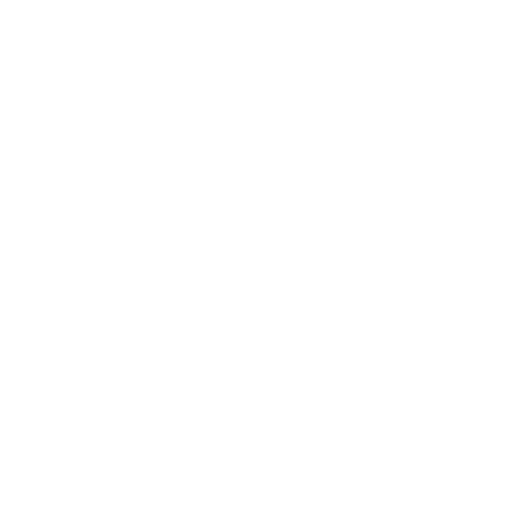
t = 0.00 s
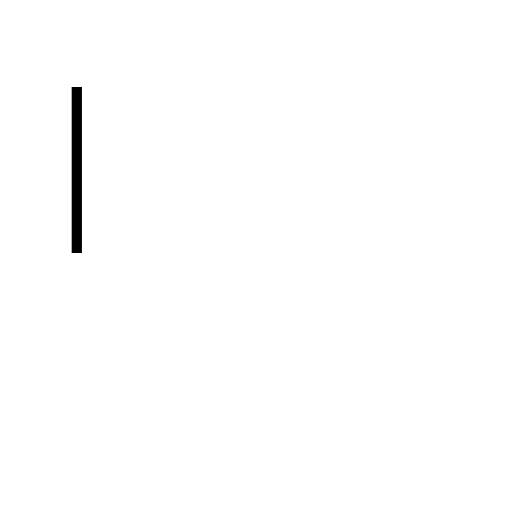
t = 0.49 s
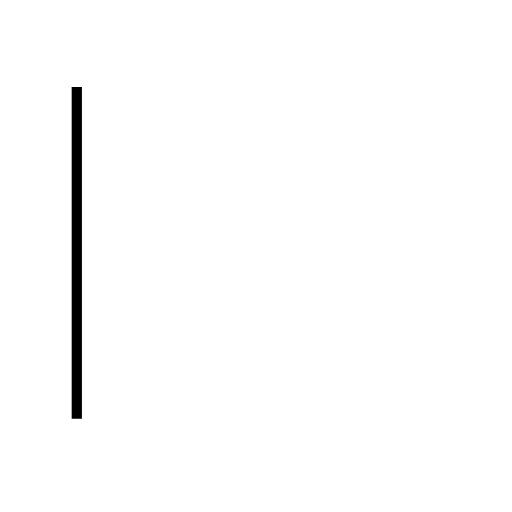
t = 0.97 s
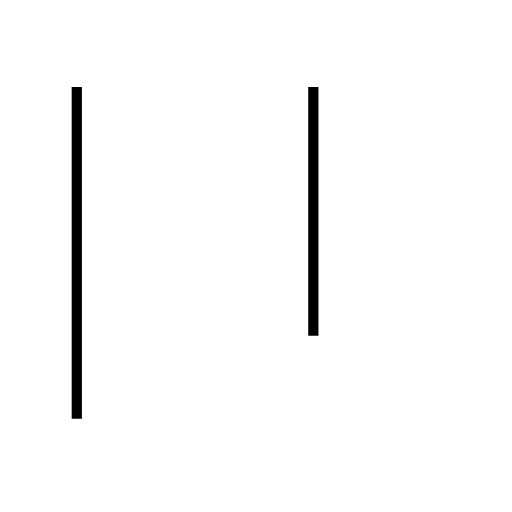
t = 1.70 s
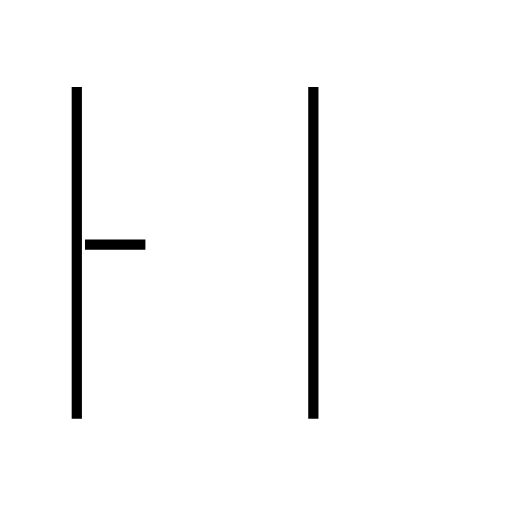
t = 2.12 s
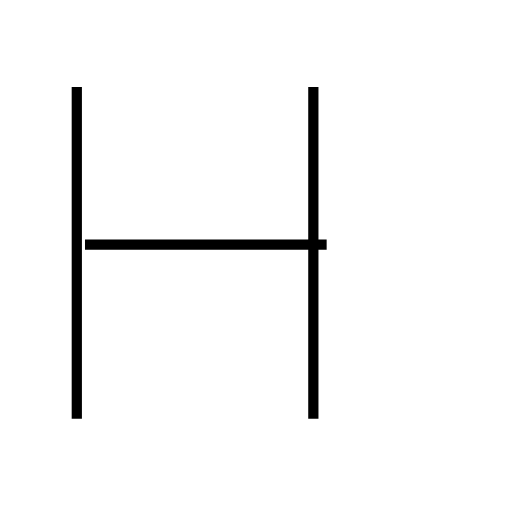
t = 2.65 s

The animated SVG that drew these frames (rendered in a browser with its animation timeline set to each time). Animation: 3 SMIL elements (animate=3); one cycle of 2.65 s.

<?xml version='1.0' encoding='utf-8'?>
<svg viewBox="0.0 -6.0 50.0 50.0" version="1.1" xmlns="http://www.w3.org/2000/svg"><rect x="-1000" y="-1000" width="2000" height="2000" stroke="white" fill="white" /><g style="fill:none;stroke:#000000;stroke-width:1"><path d="M 7.5 -35.5 L 7.5 -3.1 " transform="translate(0.0 38.0)" stroke-dasharray="32.4" stroke-dashoffset="32.4"><animate attributeName="stroke-dashoffset" from="32.4" to="0" dur="0.972s" begin="0s" fill="freeze" /></path><path d="M 30.6 -35.5 L 30.6 -3.1 " transform="translate(0.0 38.0)" stroke-dasharray="32.4" stroke-dashoffset="32.4"><animate attributeName="stroke-dashoffset" from="32.4" to="0" dur="0.972s" begin="0.972s" fill="freeze" /></path><path d="M 8.3 -20.1 L 31.9 -20.1" transform="translate(0.0 38.0)" stroke-dasharray="23.599999999999998" stroke-dashoffset="23.599999999999998"><animate attributeName="stroke-dashoffset" from="23.599999999999998" to="0" dur="0.708s" begin="1.944s" fill="freeze" /></path></g></svg>
